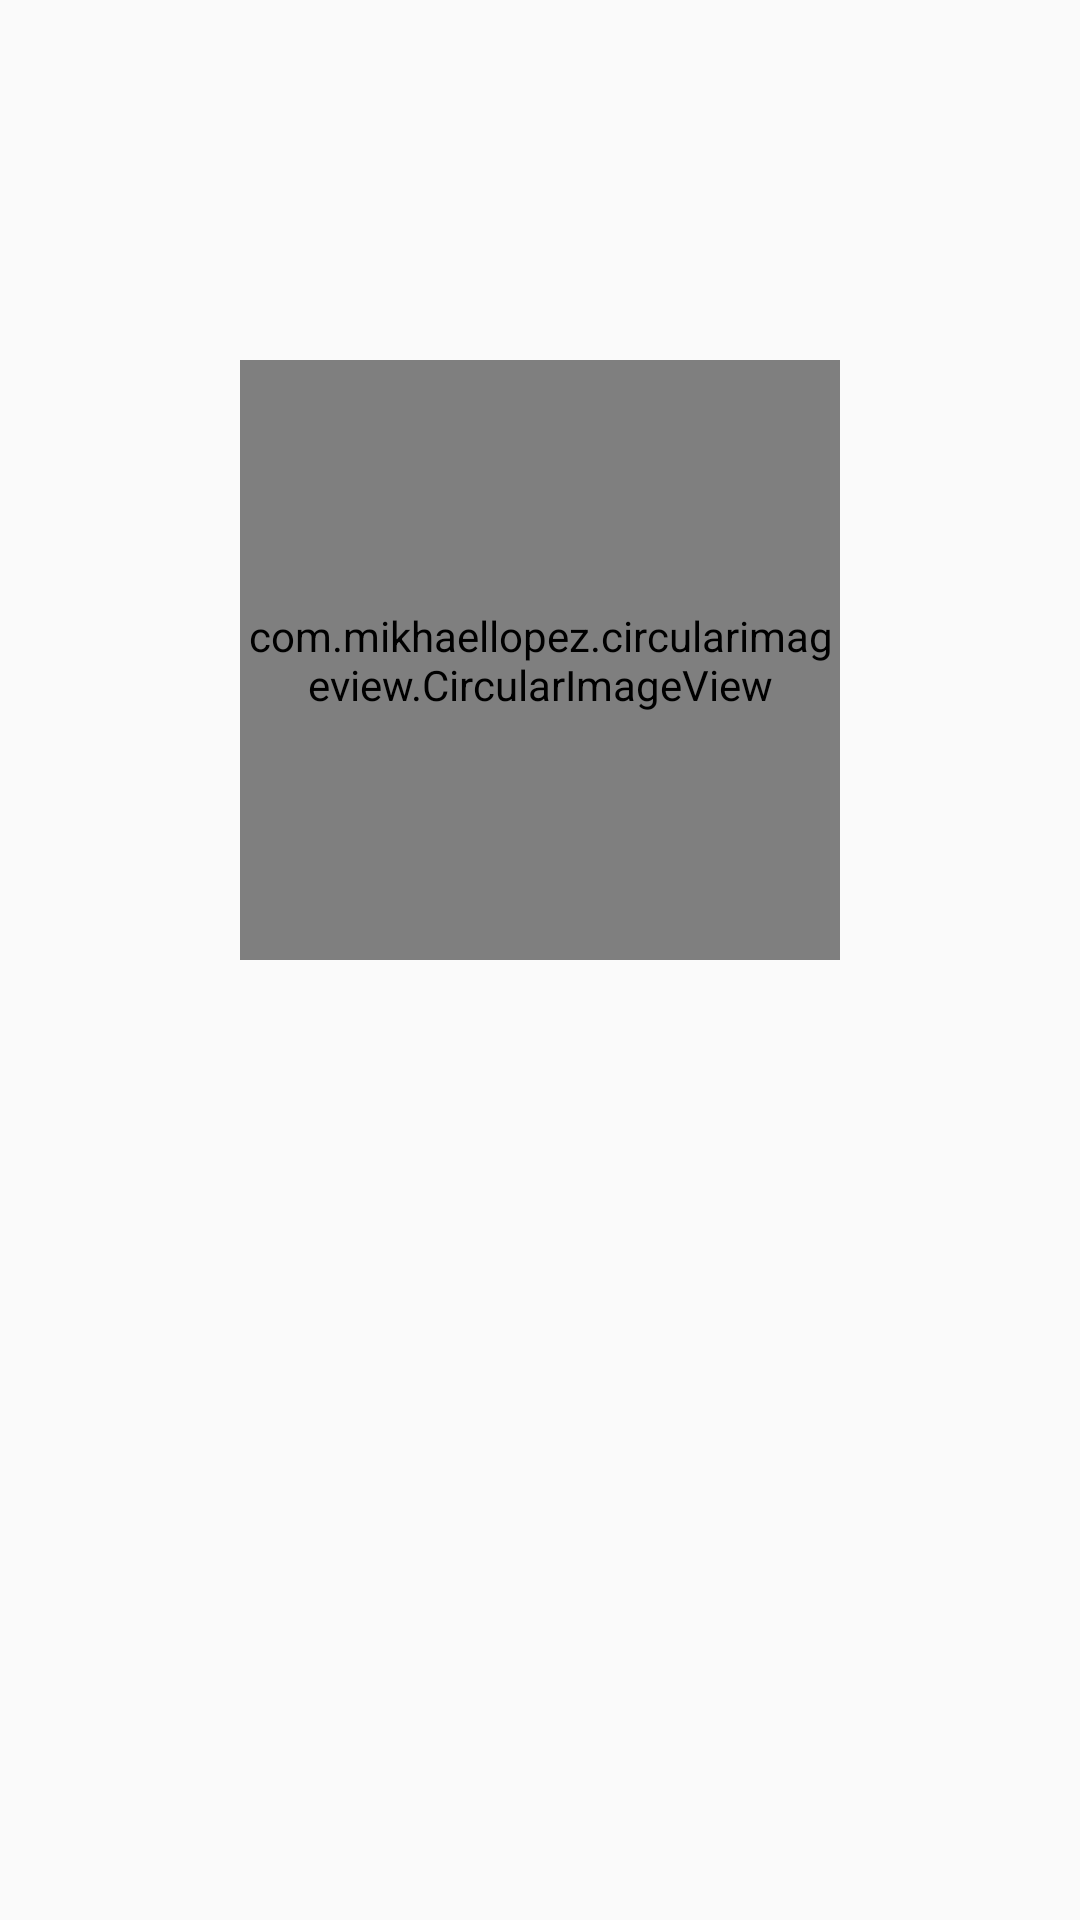

The Android layout XML behind this screen, and the referenced resources:
<!-- AndroidManifest.xml: application theme AppTheme -->
<!-- res/layout/activity_joy_interface.xml -->
<?xml version="1.0" encoding="utf-8"?>
<RelativeLayout
    xmlns:android="http://schemas.android.com/apk/res/android"
    xmlns:app="http://schemas.android.com/apk/res-auto"
    xmlns:tools="http://schemas.android.com/tools"
    android:layout_width="match_parent"
    android:layout_height="match_parent"
    tools:context=".JoyInterface"
    android:background="@drawable/joy_bg">

    <androidx.appcompat.widget.Toolbar
        android:layout_width="match_parent"
        android:layout_height="wrap_content"
        android:hapticFeedbackEnabled="true"
        />

    <RelativeLayout
        android:layout_width="200dp"
        android:layout_height="200dp"
        android:layout_marginTop="120dp"
        android:layout_centerHorizontal="true">

        <com.mikhaellopez.circularimageview.CircularImageView
            android:layout_width="match_parent"
            android:layout_height="match_parent"
            android:src="@drawable/joy"
            app:civ_border_color="#3f51b5"
            app:civ_border_width="4dp"
            app:civ_shadow="true"
            app:civ_shadow_color="#3f51b5"
            app:civ_shadow_radius="10dp" />

    </RelativeLayout>

</RelativeLayout>
<!-- resources referenced by this layout -->
<resources>
  <!-- drawable joy: png bitmap (drawable, 636164 bytes) -->
  <style name="AppTheme" parent="Theme.AppCompat.Light.NoActionBar">
          
          <item name="colorPrimary">@color/colorPrimary</item>
          <item name="colorPrimaryDark">@color/colorPrimaryDark</item>
          <item name="colorAccent">@color/colorAccent</item>
      </style>
  <color name="colorPrimary">#F8070707</color>
  <color name="colorPrimaryDark">#F8070707</color>
  <color name="colorAccent">#03DAC5</color>
</resources>
